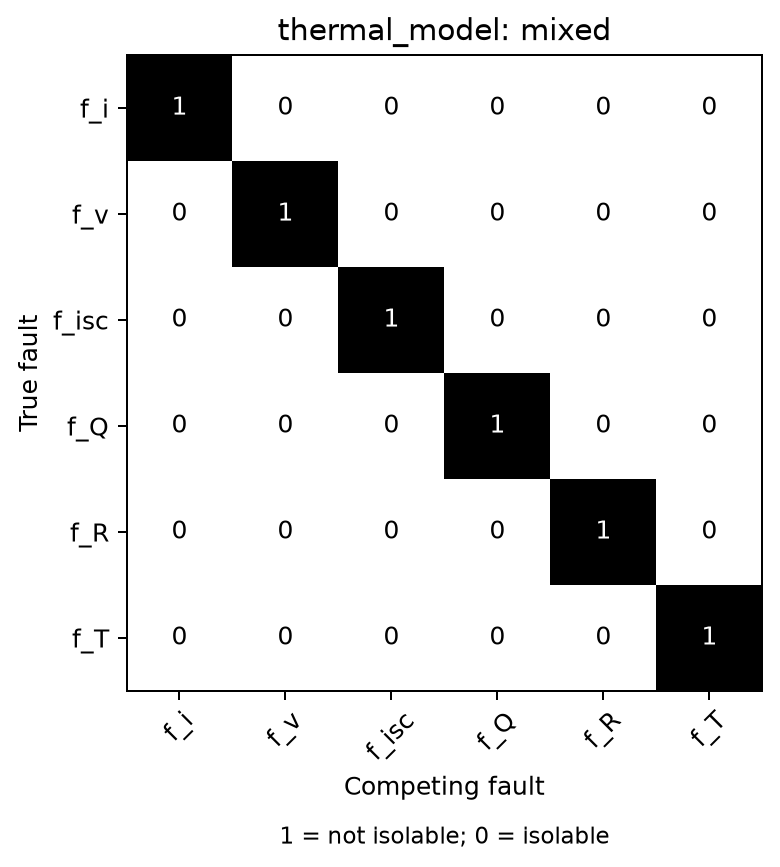

The file beside this chart, header and first rows:
, f_i, f_v, f_isc, f_Q, f_R, f_T
f_i, 1, 0, 0, 0, 0, 0
f_v, 0, 1, 0, 0, 0, 0
f_isc, 0, 0, 1, 0, 0, 0
f_Q, 0, 0, 0, 1, 0, 0
f_R, 0, 0, 0, 0, 1, 0
f_T, 0, 0, 0, 0, 0, 1
